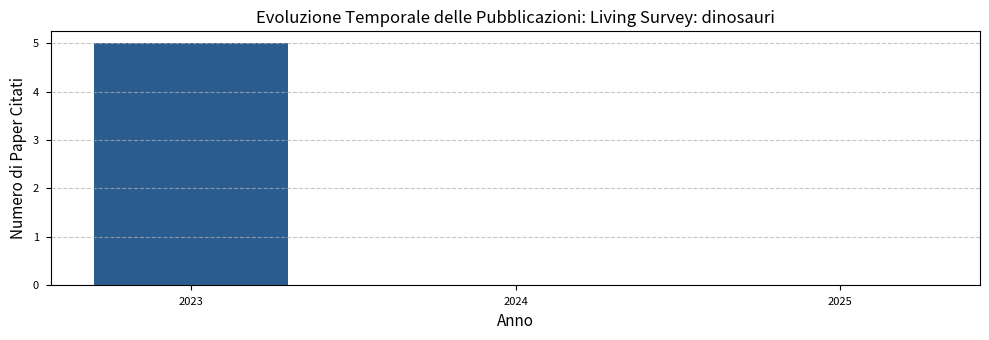
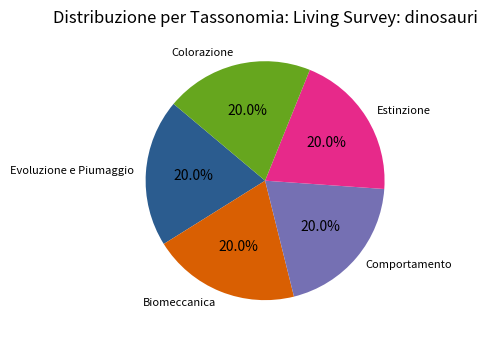

Here is the Python script that generated these plots, in order:
import os
import matplotlib.pyplot as plt

# Assicurati che la directory di output esista
os.makedirs("figures", exist_ok=True)

# Impostazioni stile pulito per pubblicazioni scientifiche
plt.style.use('seaborn-v0_8-paper' if 'seaborn-v0_8-paper' in plt.style.available else 'default')
plt.rcParams.update({
    'font.size': 10,
    'axes.labelsize': 11,
    'axes.titlesize': 12,
    'figure.titlesize': 14
})

# ==============================================================================
# [ZONA AGENTE AI] MODIFICA ESCLUSIVAMENTE QUESTI DUE DIZIONARI E I TITOLI
# ==============================================================================
SURVEY_TITLE = "Living Survey: dinosauri"

# Formato: "Anno": Numero_di_Paper
TIMELINE_DATA = {
    "2023": 5,
    "2024": 0,
    "2025": 0
}

# Formato: "Categoria / Metodo": Numero_di_Paper
TAXONOMY_DATA = {
    "Evoluzione e Piumaggio": 1,
    "Biomeccanica": 1,
    "Comportamento": 1,
    "Estinzione": 1,
    "Colorazione": 1
}
# ==============================================================================
# [ZONA INTOCCABILE] NON MODIFICARE LA LOGICA DI PLOT SOTTOSTANTE
# ==============================================================================

def plot_publication_timeline():
    """Genera la timeline dei paper inclusi nella survey."""
    years = list(TIMELINE_DATA.keys())
    counts = list(TIMELINE_DATA.values())
    
    fig, ax = plt.subplots(figsize=(10, 3.5))
    ax.bar(years, counts, color='#2b5c8f', width=0.6)
    ax.set_title(f"Evoluzione Temporale delle Pubblicazioni: {SURVEY_TITLE}")
    ax.set_xlabel("Anno")
    ax.set_ylabel("Numero di Paper Citati")
    ax.grid(axis='y', linestyle='--', alpha=0.7)
    
    # Evita errori visivi se tutti i valori sono a zero
    if max(counts if counts else [0]) == 0:
        ax.set_ylim(0, 5)
        
    plt.tight_layout()
    plt.savefig("figures/timeline.png", dpi=300)
    plt.close()

def plot_taxonomy_distribution():
    """Genera la distribuzione dei metodi secondo la tassonomia della survey."""
    labels = list(TAXONOMY_DATA.keys())
    values = list(TAXONOMY_DATA.values())
    
    # Se tutti i valori sono 0, imposta una baseline fittizia per evitare crash di Matplotlib
    if sum(values) == 0:
        labels = ["Nessun dato classificato"]
        values = [1]
        
    # Palette colori estesa per supportare l'aggiunta di molte categorie senza crashare
    colors = [
        '#2b5c8f', '#d95f02', '#7570b3', '#e7298a', '#66a61e', 
        '#ff7f0e', '#4e79a7', '#f28e2b', '#76b7b2', '#59a14f', 
        '#edc948', '#b07aa1', '#ff9da7', '#9c755f', '#bab0ac'
    ]
    
    fig, ax = plt.subplots(figsize=(6, 3.5))
    ax.pie(
        values, 
        labels=labels, 
        autopct='%1.1f%%', 
        startangle=140, 
        colors=colors[:len(labels)]
    )
    ax.set_title(f"Distribuzione per Tassonomia: {SURVEY_TITLE}")
    
    plt.tight_layout()
    plt.savefig("figures/taxonomy.png", dpi=300)
    plt.close()

if __name__ == "__main__":
    plot_publication_timeline()
    plot_taxonomy_distribution()
    print("[GENERATE_FIGURES] Grafici aggiornati con successo in figures/")
